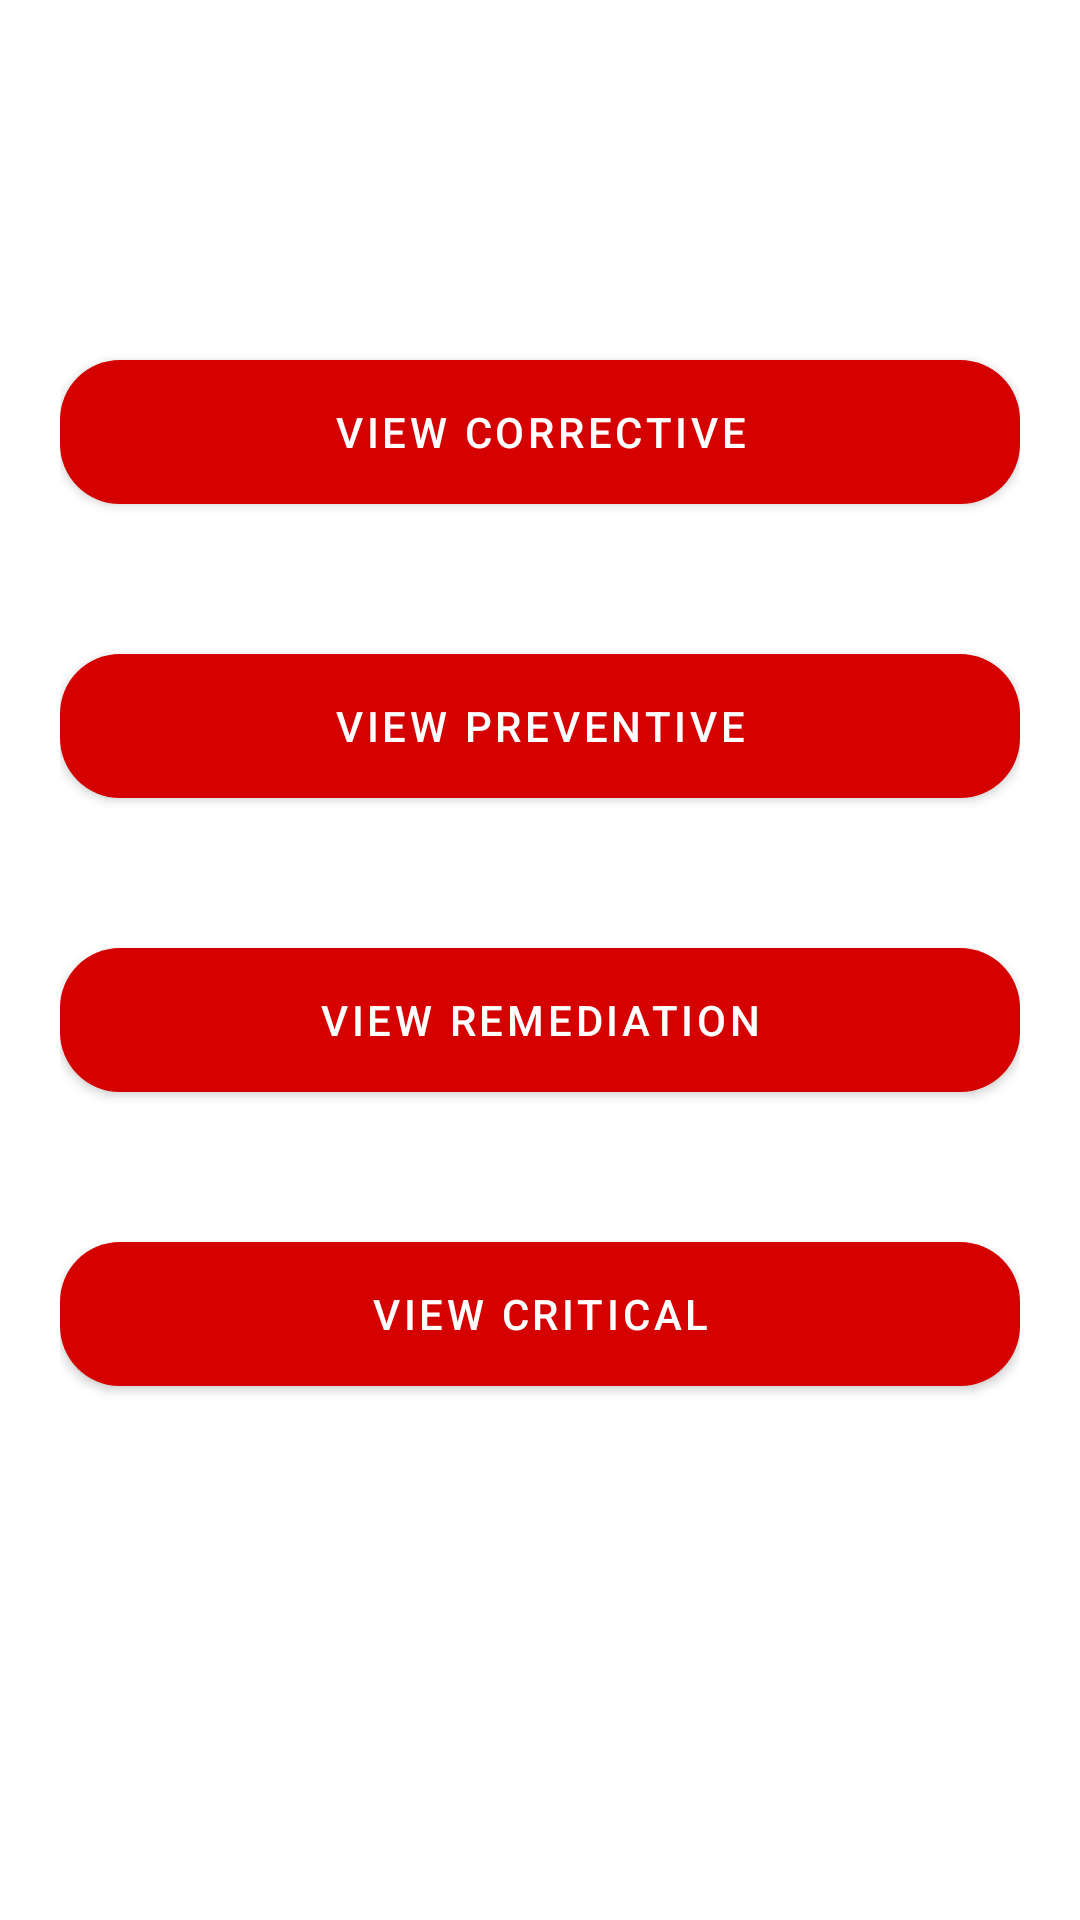

Android layout source for this screen:
<!-- AndroidManifest.xml: application theme AppTheme -->
<!-- res/layout/fragment_view.xml -->
<?xml version="1.0" encoding="utf-8"?>
<LinearLayout
    xmlns:android="http://schemas.android.com/apk/res/android"
    xmlns:app="http://schemas.android.com/apk/res-auto"
    xmlns:tools="http://schemas.android.com/tools"
    android:layout_width="match_parent"
    android:layout_height="match_parent"
    tools:context=".view.ViewFragment"
    android:orientation="vertical"
    android:padding="20dp">


    <Button
        android:id="@+id/btn_corrective"
        android:layout_width="match_parent"
        android:layout_height="wrap_content"
        android:text="View Corrective"
        android:background="@drawable/btn_resource"
        android:layout_marginTop="100dp"
        style="@style/Widget.MaterialComponents.Button"
        app:cornerRadius="10dp"
        app:strokeColor="@color/colorPrimary"
        android:padding="10dp" />

    <Button
        android:id="@+id/btn_preventive"
        android:layout_width="match_parent"
        android:layout_height="wrap_content"
        android:text="View Preventive"
        android:background="@drawable/btn_resource"
        android:layout_marginTop="50dp"
        style="@style/Widget.MaterialComponents.Button"
        app:cornerRadius="10dp"
        app:strokeColor="@color/colorPrimary"
        android:padding="10dp"/>

    <Button
        android:id="@+id/btn_remediation"
        android:layout_width="match_parent"
        android:layout_height="wrap_content"
        android:text="View Remediation"
        android:background="@drawable/btn_resource"
        android:layout_marginTop="50dp"
        style="@style/Widget.MaterialComponents.Button"
        app:cornerRadius="10dp"
        app:strokeColor="@color/colorPrimary"
        android:padding="10dp"/>

    <Button
        android:id="@+id/btn_critical"
        android:layout_width="match_parent"
        android:layout_height="wrap_content"
        android:text="View Critical"
        android:background="@drawable/btn_resource"
        android:layout_marginTop="50dp"
        style="@style/Widget.MaterialComponents.Button"
        app:cornerRadius="10dp"
        app:strokeColor="@color/colorPrimary"
        android:padding="10dp"/>
</LinearLayout>
<!-- resources referenced by this layout -->
<resources>
  <color name="colorPrimary">#D50000</color>
  <!-- drawable btn_resource (drawable) -->
  <?xml version="1.0" encoding="utf-8"?>
  <selector xmlns:android="http://schemas.android.com/apk/res/android">
  
      <item android:state_pressed="true">
          <shape android:shape="rectangle">
              <solid android:color="#ffffff"/>
              <corners android:radius="20dp"/>
          </shape>
      </item>
  
      <item android:state_focused="true">
          <shape android:shape="rectangle">
              <solid android:color="#ffffff"/>
              <corners android:radius="20dp"/>
          </shape>
      </item>
  
      <item>
          <shape android:shape="rectangle">
              <solid android:color="#D50000"/>
                  <corners android:radius="20dp"/>
          </shape>
      </item>
  
  </selector>
  <style name="AppTheme" parent="Theme.MaterialComponents.Light.DarkActionBar">
          
          <item name="colorPrimary">#D50000</item>
          <item name="colorPrimaryDark">#D50000</item>
          <item name="colorAccent">@color/colorAccent</item>
      </style>
  <color name="colorAccent">#03DAC5</color>
</resources>
